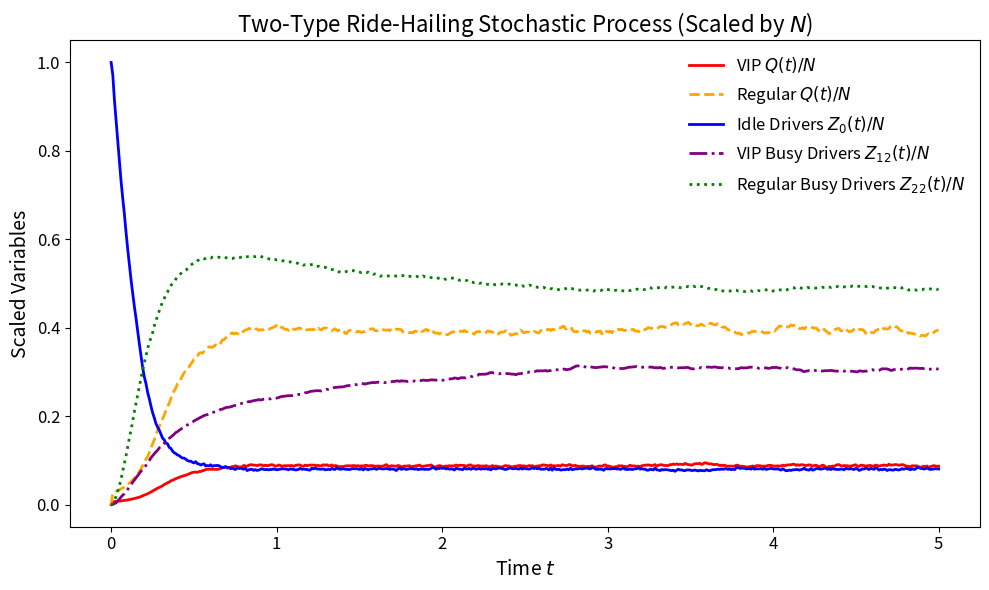

Write Python code to recreate this figure.
import numpy as np
import matplotlib.pyplot as plt


def simulate_two_types(
        K,
        lambda_1, lambda_2,  # VIP/regular arrival rates
        mu1_threshold_1, mu1_threshold_2,  # Matching thresholds
        theta01, theta02,  # Patience for matching (VIP/regular)
        theta11, theta12,  # Patience for pickup (VIP/regular)
        C1, C2,  # Spatial constants for VIP/regular
        alpha1_1, alpha2_1,  # Spatial exponents for VIP
        alpha1_2, alpha2_2,  # Spatial exponents for regular
        mu2_trip_1, mu2_trip_2,  # Trip completion rates (VIP/regular)
        t_max=5.0,
        dt=0.01
):
    # Normalize spatial constants by K^(alpha1 + alpha2)
    C1_normalized = C1 / (K ** (alpha1_1 + alpha2_1))
    C2_normalized = C2 / (K ** (alpha1_2 + alpha2_2))

    # Time settings
    time_steps = int(t_max / dt)
    time = np.linspace(0, t_max, time_steps)

    # State variables (integer counts)
    Q_vip = np.zeros(time_steps, dtype=int)  # VIP waiting passengers
    Q_reg = np.zeros(time_steps, dtype=int)  # Regular waiting passengers
    Z0 = np.zeros(time_steps, dtype=int)  # Idle drivers
    z11 = np.zeros(time_steps, dtype=int)  # VIP assigned drivers
    z12 = np.zeros(time_steps, dtype=int)  # VIP busy drivers
    z21 = np.zeros(time_steps, dtype=int)  # Regular assigned drivers
    z22 = np.zeros(time_steps, dtype=int)  # Regular busy drivers

    # Initialize
    Z0[0] = K  # All drivers start idle

    # Simulation loop
    for t in range(1, time_steps):
        # --- Passenger arrivals ---
        # VIP arrivals
        arrivals_vip = np.random.poisson(lambda_1 * dt)
        Q_vip_current = Q_vip[t - 1] + arrivals_vip

        # Regular arrivals
        arrivals_reg = np.random.poisson(lambda_2 * dt)
        Q_reg_current = Q_reg[t - 1] + arrivals_reg

        # --- Passenger abandonments ---
        # VIP abandonments (matching)
        abandon_prob_vip = 1 - np.exp(-theta01 * dt)
        abandons_vip = np.random.binomial(Q_vip_current, abandon_prob_vip)
        Q_vip_current = max(Q_vip_current - abandons_vip, 0)

        # Regular abandonments (matching)
        abandon_prob_reg = 1 - np.exp(-theta02 * dt)
        abandons_reg = np.random.binomial(Q_reg_current, abandon_prob_reg)
        Q_reg_current = max(Q_reg_current - abandons_reg, 0)

        # --- Matching process (VIP first) ---
        Z0_prev = Z0[t - 1]

        # 1. VIP matching
        mu1_vip = C1_normalized * (Q_vip_current ** alpha1_1) * (Z0_prev ** alpha2_1)
        matches_vip = 0
        if mu1_vip > mu1_threshold_1:
            max_possible = min(Q_vip_current, Z0_prev)
            low, high = 0, max_possible
            m_candidate = 0
            while low <= high:
                mid = (low + high) // 2
                mu_new = C1_normalized * ((Q_vip_current - mid) ** alpha1_1) * ((Z0_prev - mid) ** alpha2_1)
                if mu_new <= mu1_threshold_1:
                    m_candidate = mid
                    high = mid - 1
                else:
                    low = mid + 1
            matches_vip = min(m_candidate, max_possible)

        # Update VIP queue and drivers
        Q_vip_current = max(Q_vip_current - matches_vip, 0)
        Z0_current = max(Z0_prev - matches_vip,0)
        z11_current = z11[t - 1] + matches_vip

        # 2. Regular matching (uses remaining Z0)
        mu1_reg = C2_normalized * (Q_reg_current ** alpha1_2) * (Z0_current ** alpha2_2)
        matches_reg = 0
        if mu1_reg > mu1_threshold_2:
            max_possible = min(Q_reg_current, Z0_current)
            low, high = 0, max_possible
            m_candidate = 0
            while low <= high:
                mid = (low + high) // 2
                mu_new = C2_normalized * ((Q_reg_current - mid) ** alpha1_2) * ((Z0_current - mid) ** alpha2_2)
                if mu_new <= mu1_threshold_2:
                    m_candidate = mid
                    high = mid - 1
                else:
                    low = mid + 1
            matches_reg = min(m_candidate, max_possible)

        # Update regular queue and drivers
        Q_reg_current = max(Q_reg_current - matches_reg, 0)
        Z0_current = max(Z0_current - matches_reg, 0)
        z21_current = z21[t - 1] + matches_reg

        # --- Cancellations (assigned drivers) ---
        # VIP cancellations
        cancel_prob_vip = 1 - np.exp(-theta11 * dt)
        cancels_vip = np.random.binomial(z11_current, cancel_prob_vip)
        z11_current = max(z11_current - cancels_vip, 0)
        Z0_current += cancels_vip  # Drivers return to idle

        # Regular cancellations
        cancel_prob_reg = 1 - np.exp(-theta12 * dt)
        cancels_reg = np.random.binomial(z21_current, cancel_prob_reg)
        z21_current = max(z21_current - cancels_reg, 0)
        Z0_current += cancels_reg  # Drivers return to idle

        # --- Successful pickups (assigned -> busy) ---
        # VIP pickups
        pickup_prob_vip = 1 - np.exp(-mu1_vip * dt)
        pickups_vip = np.random.binomial(z11_current, pickup_prob_vip)
        z11_current = max(z11_current - pickups_vip, 0)
        z12_current = z12[t - 1] + pickups_vip

        # Regular pickups
        pickup_prob_reg = 1 - np.exp(-mu1_reg * dt)
        pickups_reg = np.random.binomial(z21_current, pickup_prob_reg)
        z21_current = max(z21_current - pickups_reg, 0)
        z22_current = z22[t - 1] + pickups_reg

        # --- Trip completions (busy -> idle) ---
        # VIP trip completions
        completion_prob_vip = 1 - np.exp(-mu2_trip_1 * dt)
        completions_vip = np.random.binomial(z12_current, completion_prob_vip)
        z12_current = max(z12_current - completions_vip, 0)
        Z0_current += completions_vip

        # Regular trip completions
        completion_prob_reg = 1 - np.exp(-mu2_trip_2 * dt)
        completions_reg = np.random.binomial(z22_current, completion_prob_reg)
        z22_current = max(z22_current - completions_reg, 0)
        Z0_current += completions_reg

        # Ensure driver conservation
        assert Z0_current + z11_current + z12_current + z21_current + z22_current == K, "Driver count mismatch!"

        # Update state arrays
        Q_vip[t] = Q_vip_current
        Q_reg[t] = Q_reg_current
        Z0[t] = Z0_current
        z11[t] = z11_current
        z12[t] = z12_current
        z21[t] = z21_current
        z22[t] = z22_current

    # Scale by K for plotting
    Q_vip_scaled = Q_vip / K
    Q_reg_scaled = Q_reg / K
    Z0_scaled = Z0 / K
    z12_scaled = z12 / K
    z22_scaled = z22 / K

    return time, Q_vip_scaled, Q_reg_scaled, Z0_scaled, z12_scaled, z22_scaled


# Example parameters (adjust based on your case)
K = 10000
lambda_1 = 2 * K  # VIP arrival rate (Nλ₁)
lambda_2 = 5 * K  # Regular arrival rate (Nλ₂)
mu1_threshold_1, mu1_threshold_2 = 4, 8  # Matching thresholds
theta01, theta02 = 12, 10  # Patience for matching
theta11, theta12 = 6, 5  # Patience for pickup
C1, C2 = 50, 50  # Spatial constants
alpha1_1, alpha2_1 = 0.5, 0.5  # VIP spatial exponents
alpha1_2, alpha2_2 = 0.5, 0.5  # Regular spatial exponents
mu2_trip_1, mu2_trip_2 = 1, 1  # Trip completion rates

# Run simulation
time, Q_vip, Q_reg, Z0, z12, z22 = simulate_two_types(
    K, lambda_1, lambda_2, mu1_threshold_1, mu1_threshold_2,
    theta01, theta02, theta11, theta12, C1, C2,
    alpha1_1, alpha2_1, alpha1_2, alpha2_2,
    mu2_trip_1, mu2_trip_2
)


# Plot results with improved aesthetics
plt.figure(figsize=(10, 6))
plt.plot(time, Q_vip, label=r'VIP $Q(t)/N$', color='red', linestyle='-', linewidth=2)
plt.plot(time, Q_reg, label=r'Regular $Q(t)/N$', color='orange', linestyle='--', linewidth=2)
plt.plot(time, Z0, label=r'Idle Drivers $Z_0(t)/N$', color='blue', linestyle='-', linewidth=2)
plt.plot(time, z12, label=r'VIP Busy Drivers $Z_{12}(t)/N$', color='purple', linestyle='-.', linewidth=2)
plt.plot(time, z22, label=r'Regular Busy Drivers $Z_{22}(t)/N$', color='green', linestyle=':', linewidth=2)

# Title and labels with larger fonts for readability
plt.title('Two-Type Ride-Hailing Stochastic Process (Scaled by $N$)', fontsize=16)
plt.xlabel('Time $t$', fontsize=14)
plt.ylabel('Scaled Variables', fontsize=14)

# Enhanced legend and layout
plt.legend(loc='upper right', fontsize=12, frameon=False)

# Adjust tick parameters for a cleaner look
plt.xticks(fontsize=12)
plt.yticks(fontsize=12)

# Remove grid and use a cleaner background
plt.grid(False)

# Show the plot
plt.tight_layout()
plt.show()